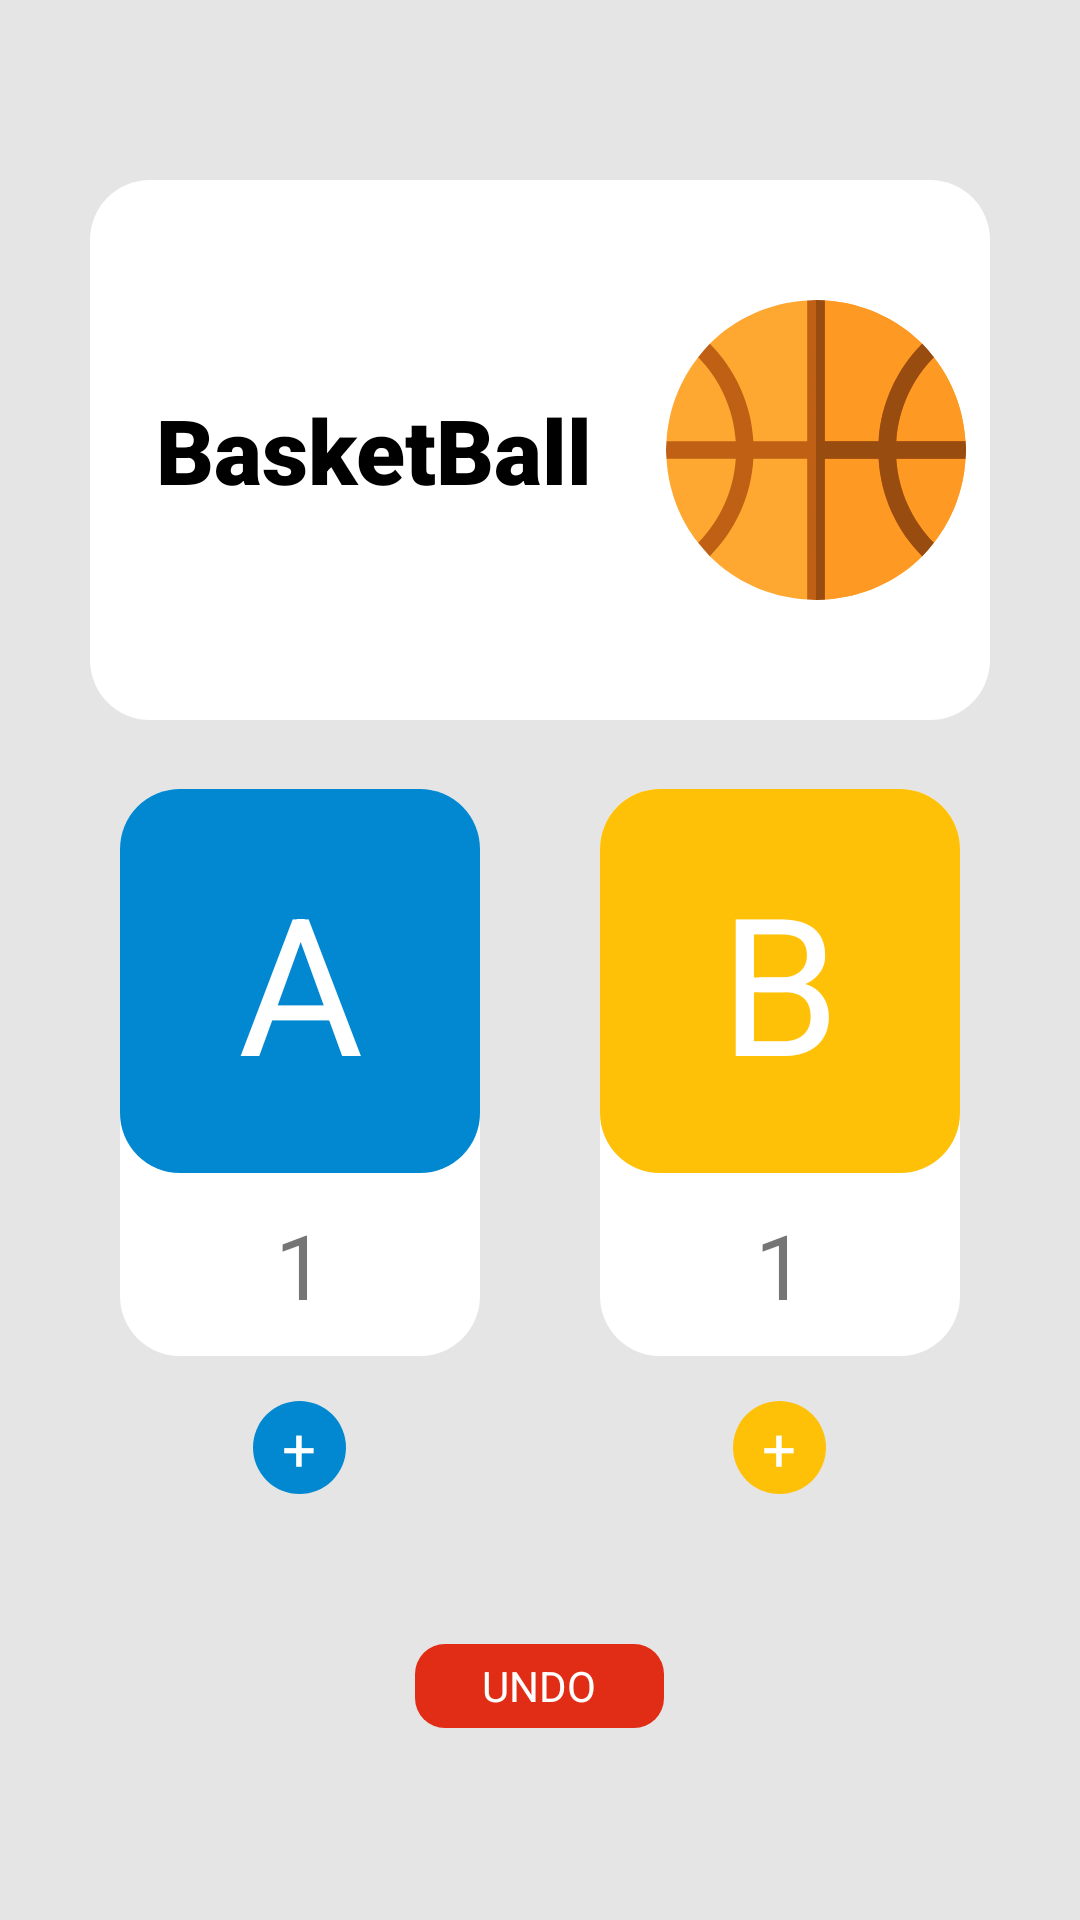

Here is an Android app screen rendered from its layout file. Give the layout XML and the strings, colors and styles it references.
<!-- AndroidManifest.xml: application theme Theme.CountingScore -->
<!-- res/layout/activity_basket_ball_counter.xml -->
<?xml version="1.0" encoding="utf-8"?>
<LinearLayout xmlns:android="http://schemas.android.com/apk/res/android"
    xmlns:tools="http://schemas.android.com/tools"
    android:layout_width="match_parent"
    android:layout_height="match_parent"
    android:background="#E5E5E5"
    android:orientation="vertical"
    tools:context=".soccerCounter">

    
    <LinearLayout
        android:layout_width="match_parent"
        android:layout_height="wrap_content"
        android:layout_marginHorizontal="30dp"
        android:layout_marginTop="60dp"
        android:layout_marginBottom="23dp"
        android:background="@drawable/corner_counting"
        android:orientation="horizontal">

        <TextView
            android:layout_width="wrap_content"
            android:layout_height="wrap_content"
            android:layout_gravity="center"
            android:layout_marginLeft="22dp"
            android:layout_weight="1"
            android:fontFamily="sans-serif-black"
            android:text="BasketBall"
            android:textColor="#000000"
            android:textSize="30sp"
            android:textStyle="bold" />

        <ImageView
            android:layout_width="100dp"
            android:layout_height="100dp"
            android:layout_marginVertical="40dp"
            android:layout_weight="1"
            android:contentDescription="this is basketball"
            android:src="@drawable/ic_basketball" />
    </LinearLayout>

    
    <LinearLayout
        android:layout_width="match_parent"
        android:layout_height="wrap_content"
        android:orientation="horizontal">

        
        <View
            android:layout_width="0dp"
            android:layout_height="1dp"
            android:layout_weight="1" />

        
        <LinearLayout
            android:layout_width="120dp"
            android:layout_height="wrap_content"
            android:gravity="center"
            android:orientation="vertical">

            <LinearLayout
                android:layout_width="120dp"
                android:layout_height="189dp"
                android:background="@drawable/corner_counting"
                android:orientation="vertical">

                <LinearLayout
                    android:layout_width="match_parent"
                    android:layout_height="128dp"
                    android:background="@drawable/corner_team_a_blue">

                    <TextView
                        android:layout_width="match_parent"
                        android:layout_height="wrap_content"
                        android:layout_gravity="center"
                        android:gravity="center"
                        android:text="A"
                        android:textColor="#FFFFFF"
                        android:textSize="64sp" />
                </LinearLayout>

                <TextView
                    android:layout_width="match_parent"
                    android:layout_height="match_parent"
                    android:gravity="center"
                    android:text="1"
                    android:textSize="30dp" />
            </LinearLayout>

            
            <LinearLayout
                android:layout_width="31dp"
                android:layout_height="31dp"
                android:layout_marginTop="15dp"
                android:background="@drawable/button_a">

                <TextView
                    android:layout_width="match_parent"
                    android:layout_height="match_parent"
                    android:gravity="center"
                    android:text="+"
                    android:textColor="@color/white"
                    android:textSize="20sp" />
            </LinearLayout>
        </LinearLayout>

        
        <View
            android:layout_width="0dp"
            android:layout_height="0dp"
            android:layout_weight="1" />

        
        <LinearLayout
            android:layout_width="120dp"
            android:layout_height="wrap_content"
            android:gravity="center"
            android:orientation="vertical">

            <LinearLayout
                android:layout_width="120dp"
                android:layout_height="189dp"
                android:background="@drawable/corner_counting"
                android:orientation="vertical">

                <LinearLayout
                    android:layout_width="match_parent"
                    android:layout_height="128dp"
                    android:background="@drawable/corner_team_b_yellow">

                    <TextView
                        android:layout_width="match_parent"
                        android:layout_height="wrap_content"
                        android:layout_gravity="center"
                        android:gravity="center"
                        android:text="B"
                        android:textColor="#FFFFFF"
                        android:textSize="64sp" />
                </LinearLayout>

                <TextView
                    android:layout_width="match_parent"
                    android:layout_height="match_parent"
                    android:gravity="center"
                    android:text="1"
                    android:textSize="30dp" />
            </LinearLayout>

            
            <LinearLayout
                android:layout_width="31dp"
                android:layout_height="31dp"
                android:layout_marginTop="15dp"
                android:background="@drawable/button_b">

                <TextView
                    android:layout_width="match_parent"
                    android:layout_height="match_parent"
                    android:gravity="center"
                    android:text="+"
                    android:textColor="@color/white"
                    android:textSize="20sp" />
            </LinearLayout>
        </LinearLayout>

        
        <View
            android:layout_width="0dp"
            android:layout_height="1dp"
            android:layout_weight="1" />
    </LinearLayout>

    
    <LinearLayout
        android:layout_width="match_parent"
        android:layout_height="wrap_content"
        android:layout_marginTop="50dp"
        android:orientation="horizontal">
        
        <View
            android:layout_width="0dp"
            android:layout_height="1dp"
            android:layout_weight="1" />

        <LinearLayout
            android:layout_width="83dp"
            android:layout_height="28dp">

            <TextView
                android:layout_width="match_parent"
                android:layout_height="match_parent"
                android:background="@drawable/undo"
                android:gravity="center"
                android:text="UNDO"
                android:textAlignment="center"
                android:textColor="@color/white" />
        </LinearLayout>
        
        <View
            android:layout_width="0dp"
            android:layout_height="1dp"
            android:layout_weight="1" />
    </LinearLayout>
</LinearLayout>
<!-- resources referenced by this layout -->
<resources>
  <color name="white">#FFFFFFFF</color>
  <!-- drawable button_a (drawable) -->
  <?xml version="1.0" encoding="utf-8"?>
  <shape xmlns:android="http://schemas.android.com/apk/res/android">
  
      <solid android:color="#0288D1"/>
      <size
          android:width="120dp"
          android:height="120dp"/>
      <corners android:radius="500dp"/>
  
  </shape>
  <!-- drawable button_b (drawable) -->
  <?xml version="1.0" encoding="utf-8"?>
  <shape xmlns:android="http://schemas.android.com/apk/res/android">
  
      <solid android:color="#FFC107"/>
      <size
          android:width="120dp"
          android:height="120dp"/>
      <corners android:radius="500dp"/>
  
  </shape>
  <!-- drawable corner_counting (drawable) -->
  <?xml version="1.0" encoding="utf-8"?>
  <shape xmlns:android="http://schemas.android.com/apk/res/android">
  
      <solid android:color="#FFFFFF"/>
      <corners android:radius="20dp"/>
  
  </shape>
  <!-- drawable corner_team_a_blue (drawable) -->
  <?xml version="1.0" encoding="utf-8"?>
  <shape xmlns:android="http://schemas.android.com/apk/res/android">
  
      <solid android:color="#0288D1"/>
      <corners android:radius="20dp"/>
  
  </shape>
  <!-- drawable corner_team_b_yellow (drawable) -->
  <?xml version="1.0" encoding="utf-8"?>
  <shape xmlns:android="http://schemas.android.com/apk/res/android">
  
      <solid android:color="#FFC107"/>
      <corners android:radius="20dp"/>
  
  </shape>
  <!-- drawable ic_basketball: vector/xml drawable (drawable, 2965 chars, omitted) -->
  <!-- drawable undo (drawable) -->
  <?xml version="1.0" encoding="utf-8"?>
  <shape xmlns:android="http://schemas.android.com/apk/res/android">
  
      <solid android:color="#E12D15"/>
      <corners
          android:radius="10dp"/>
  
  </shape>
  <style name="Theme.CountingScore" parent="Theme.MaterialComponents.DayNight.DarkActionBar">
          
          <item name="colorPrimary">@color/purple_500</item>
          <item name="colorPrimaryVariant">@color/purple_700</item>
          <item name="colorOnPrimary">@color/white</item>
          
          <item name="colorSecondary">@color/teal_200</item>
          <item name="colorSecondaryVariant">@color/teal_700</item>
          <item name="colorOnSecondary">@color/black</item>
          
          <item name="android:statusBarColor" tools:targetApi="l">?attr/colorPrimaryVariant</item>
          
      </style>
  <color name="purple_500">#FF6200EE</color>
  <color name="purple_700">#FF3700B3</color>
  <color name="teal_200">#FF03DAC5</color>
  <color name="teal_700">#FF018786</color>
  <color name="black">#FF000000</color>
</resources>
